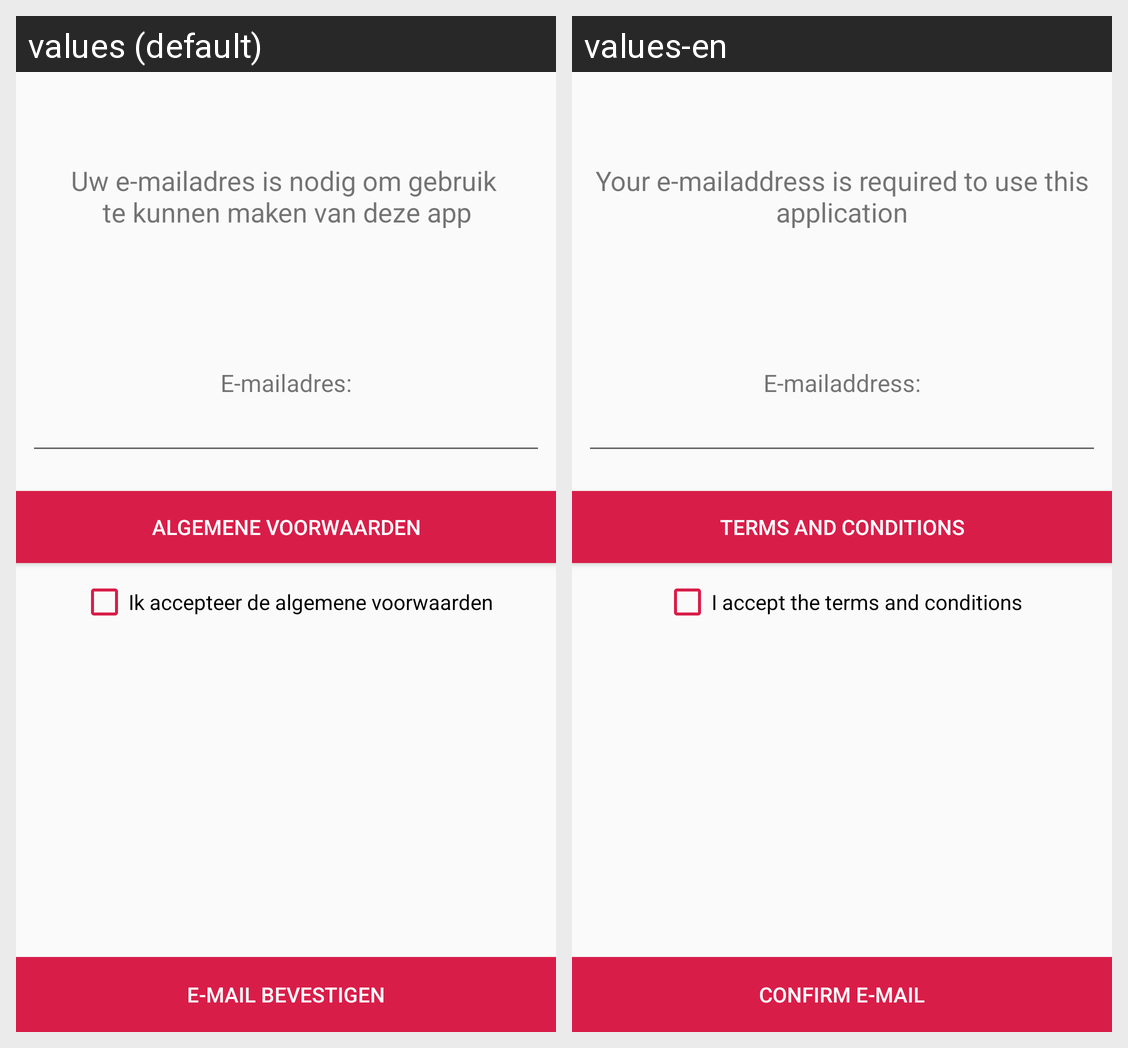

Strings drawn on this Android screen and how each of the app's shown locales translates them:
Android screen res/layout/activity_add_email.xml rendered under 2 locales, left to right: values (default), values-en. Device: Nexus 5 (rendered at 1080×1920; each locale shown at half size, 540×960, under a caption strip naming it); theme AppTheme.
Strings drawn on this screen, with the default value and each locale's value (text and hints the layout hard-codes, and strings that could not be matched under every locale, appear in the picture but are not listed):

AddEmailActivity_tv_introText
  values: Uw e-mailadres is nodig om gebruik 
      te kunnen maken van deze app
  values-en: Your e-mailaddress is required to use this application

AddEmailActivity_tv_emailaddress
  values: E-mailadres:
  values-en: E-mailaddress:

AddEmailActivity_tv_TermsText
  values: Algemene voorwaarden
  values-en: Terms and conditions

AddEmailActivity_cb_termsAccepted
  values: Ik accepteer de algemene voorwaarden
  values-en: I accept the terms and conditions

AddEmailActivity_bt_emailConfirmButton
  values: E-mail bevestigen
  values-en: Confirm E-mail
